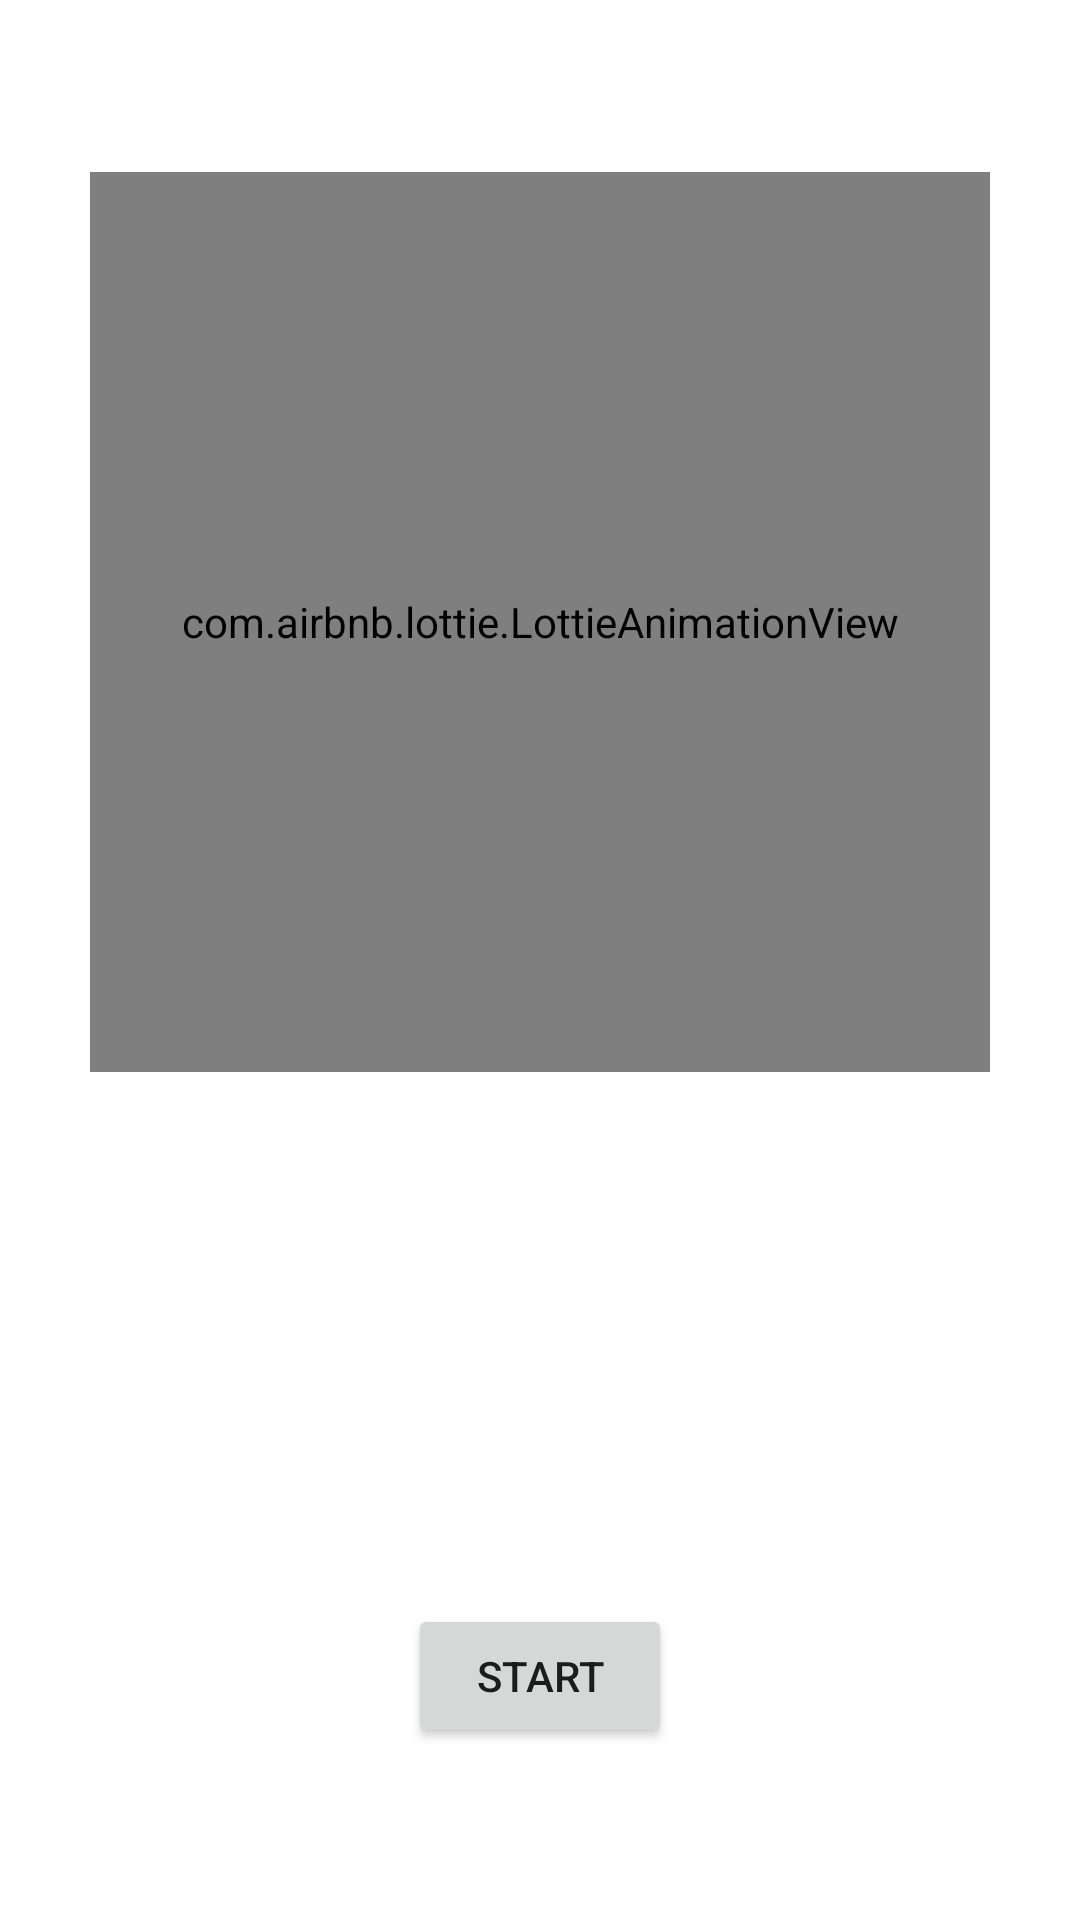

Here is an Android app screen rendered from its layout file. Give the layout XML and the strings, colors and styles it references.
<!-- AndroidManifest.xml: application theme Theme.TaskApp36 -->
<!-- res/layout/list_board.xml -->
<?xml version="1.0" encoding="utf-8"?>
<LinearLayout xmlns:android="http://schemas.android.com/apk/res/android"
    xmlns:app="http://schemas.android.com/apk/res-auto"
    xmlns:tools="http://schemas.android.com/tools"
    android:layout_width="match_parent"
    android:layout_height="match_parent"
    android:gravity="center"
    android:orientation="vertical">

    <com.airbnb.lottie.LottieAnimationView
        android:id="@+id/animation_view"
        android:layout_width="300dp"
        android:layout_height="300dp"
        app:lottie_autoPlay="true"
        app:lottie_loop="true"
        tools:background="@color/black" />

    <TextView
        android:id="@+id/textTitleBoard"
        android:layout_width="wrap_content"
        android:layout_height="wrap_content"
        android:layout_marginVertical="30dp"
        android:textColor="@color/black"
        android:textSize="30sp"
        android:textStyle="bold"
        tools:text="Title" />

    <TextView
        android:id="@+id/textDesc"
        android:layout_width="match_parent"
        android:layout_height="wrap_content"
        android:gravity="center_horizontal"
        android:paddingHorizontal="20dp"
        android:textSize="20sp"
        tools:text="Description Description Description" />

    <Button
        android:id="@+id/btnStart"
        android:layout_width="wrap_content"
        android:layout_height="wrap_content"
        android:layout_marginTop="50dp"
        android:text="Start" />

</LinearLayout>
<!-- resources referenced by this layout -->
<resources>
  <color name="black">#FF000000</color>
  <style name="Theme.TaskApp36" parent="Theme.MaterialComponents.DayNight.DarkActionBar">
          
          <item name="colorPrimary">@color/purple_500</item>
          <item name="colorPrimaryVariant">@color/white</item>
          <item name="colorOnPrimary">@color/white</item>
          
          <item name="colorSecondary">@color/teal_200</item>
          <item name="colorSecondaryVariant">@color/teal_700</item>
          <item name="colorOnSecondary">@color/black</item>
          
          <item name="android:statusBarColor" tools:targetApi="l">?attr/colorPrimaryVariant</item>
          
          <item name="android:windowLightStatusBar">true</item>
      </style>
  <color name="purple_500">#FF6200EE</color>
  <color name="white">#FFFFFFFF</color>
  <color name="teal_200">#FF03DAC5</color>
  <color name="teal_700">#FF018786</color>
</resources>
